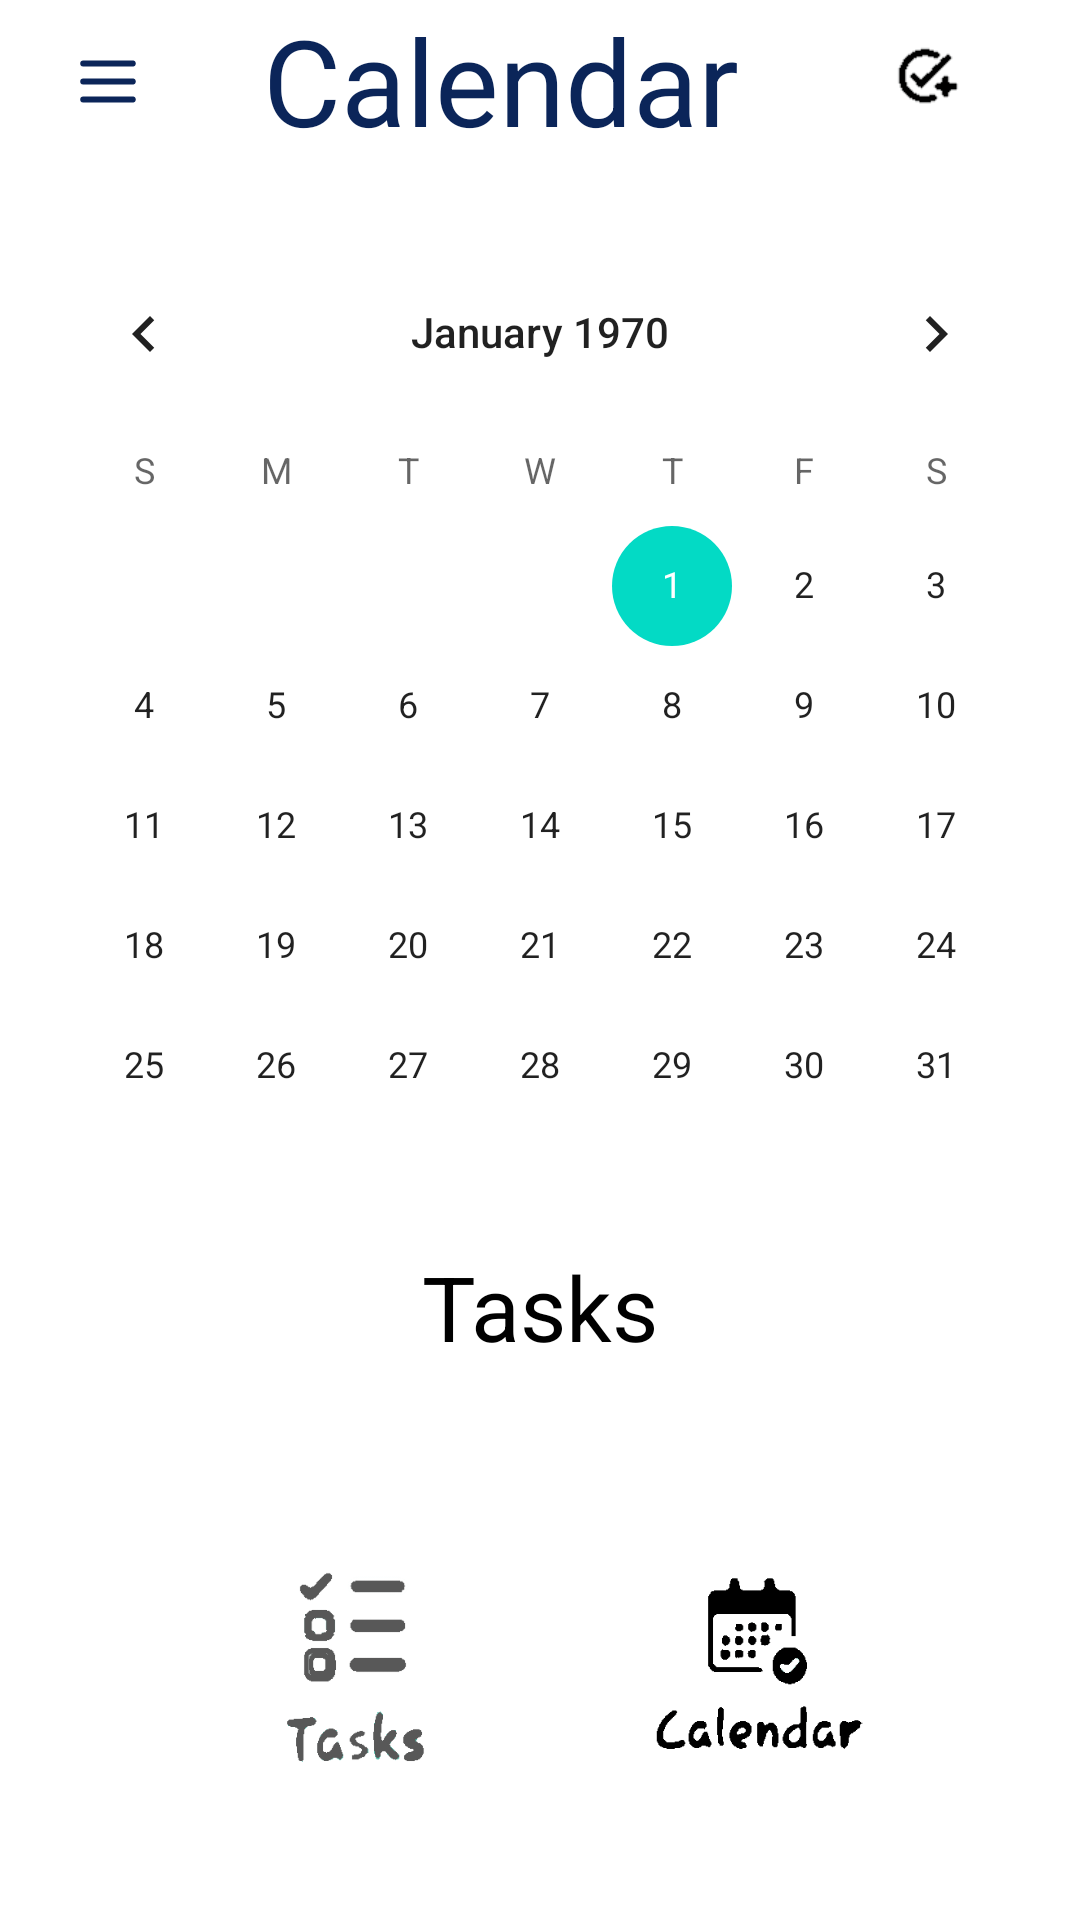

Write the Android layout XML for this screen, with the resource values it uses.
<!-- AndroidManifest.xml: application theme Theme.AssistAndroidApp -->
<!-- res/layout/activity_calendar.xml -->
<?xml version="1.0" encoding="utf-8"?>
<androidx.constraintlayout.widget.ConstraintLayout xmlns:android="http://schemas.android.com/apk/res/android"
    xmlns:tools="http://schemas.android.com/tools"
    android:layout_width="match_parent"
    android:layout_height="match_parent"
    xmlns:app="http://schemas.android.com/apk/res-auto">
    <ImageView
        android:id="@+id/calendar_burger_menu"
        android:layout_width="wrap_content"
        android:layout_height="wrap_content"
        app:srcCompat="@drawable/burger_menu"
        android:layout_marginStart="@dimen/space_24dp"
        app:layout_constraintStart_toStartOf="parent"
        app:layout_constraintTop_toTopOf="parent"
        app:layout_constraintBottom_toBottomOf="@+id/calendar_title"/>

    <TextView
        android:id="@+id/calendar_title"
        android:layout_width="wrap_content"
        android:layout_height="wrap_content"
        android:gravity="center"
        android:text="@string/calendar_toolbar"
        android:textColor="@color/dark_blue"
        android:textSize="@dimen/space_40sp"
        app:layout_constraintEnd_toStartOf="@+id/add_task_calendar"
        app:layout_constraintHorizontal_chainStyle="packed"
        app:layout_constraintStart_toEndOf="@id/calendar_burger_menu"
        app:layout_constraintTop_toTopOf="parent" />

    <ImageView
        android:id="@+id/add_task_calendar"
        android:layout_width="@dimen/space_50dp"
        android:layout_height="@dimen/space_50dp"
        android:layout_marginEnd="@dimen/space_24dp"
        app:layout_constraintEnd_toEndOf="parent"
        app:layout_constraintHorizontal_chainStyle="packed"
        app:layout_constraintTop_toTopOf="parent"
        app:srcCompat="@drawable/add_task"
        />
    <ImageView
        android:id="@+id/imageView_tasks_calendar"
        android:layout_width="170dp"
        android:layout_height="165dp"
        android:layout_marginStart="@dimen/space_24dp"
        app:layout_constraintBottom_toBottomOf="parent"
        app:layout_constraintStart_toStartOf="parent"
        android:src="@drawable/tasks_main" />

    <ImageView
        android:id="@+id/imageView_calendar_activity"
        android:layout_width="171dp"
        android:layout_height="162dp"
        android:layout_marginEnd="@dimen/space_24dp"
        app:layout_constraintBottom_toBottomOf="parent"
        app:layout_constraintEnd_toEndOf="parent"
        app:srcCompat="@drawable/calendar_main" />

    <CalendarView
        android:id="@+id/calendarView"
        android:layout_width="wrap_content"
        android:layout_height="wrap_content"
        app:layout_constraintEnd_toEndOf="parent"
        app:layout_constraintStart_toStartOf="parent"
        app:layout_constraintTop_toBottomOf="@+id/calendar_title"
        android:layout_marginTop="@dimen/space_24dp"/>
    <TextView
        android:layout_width="wrap_content"
        android:layout_height="wrap_content"
        app:layout_constraintStart_toStartOf="parent"
        app:layout_constraintEnd_toEndOf="parent"
        app:layout_constraintTop_toBottomOf="@+id/calendarView"
        android:text="@string/tasks_calendar_activity"
        android:textSize="@dimen/text_30sp"
        android:textColor="@color/black"
        />
</androidx.constraintlayout.widget.ConstraintLayout>
<!-- resources referenced by this layout -->
<resources>
  <color name="black">#FF000000</color>
  <color name="dark_blue">#0B2559</color>
  <dimen name="space_24dp">24dp</dimen>
  <dimen name="space_40sp">40sp</dimen>
  <dimen name="space_50dp">50dp</dimen>
  <dimen name="text_30sp">30sp</dimen>
  <!-- drawable add_task: png bitmap (drawable, 1100 bytes) -->
  <!-- drawable burger_menu (drawable) -->
  <?xml version="1.0" encoding="utf-8"?>
  <vector xmlns:android="http://schemas.android.com/apk/res/android"
      android:width="@dimen/space_24dp"
      android:height="@dimen/space_24dp"
      android:viewportWidth="24.0"
      android:viewportHeight="24.0">
      <path
          android:fillColor="@color/dark_blue"
          android:strokeColor="@color/dark_blue"
          android:strokeWidth="2"
          android:strokeLineCap="round"
          android:strokeLineJoin="round"
          android:pathData="M3.75,6.5 H20.25 Z" />
      <path
          android:fillColor="@color/dark_blue"
          android:strokeColor="@color/dark_blue"
          android:strokeWidth="2"
          android:strokeLineCap="round"
          android:strokeLineJoin="round"
          android:pathData="M3.75,12.5 H20.25 Z"/>
      <path
          android:fillColor="@color/dark_blue"
          android:strokeColor="@color/dark_blue"
          android:strokeWidth="2"
          android:strokeLineCap="round"
          android:strokeLineJoin="round"
          android:pathData="M3.75,18.5 H20.25 Z" />
  </vector>
  <!-- drawable calendar_main: png bitmap (drawable, 7339 bytes) -->
  <!-- drawable tasks_main: png bitmap (drawable, 8377 bytes) -->
  <string name="calendar_toolbar">Calendar</string>
  <string name="tasks_calendar_activity">Tasks</string>
  <style name="Theme.AssistAndroidApp" parent="Theme.MaterialComponents.DayNight.NoActionBar">
          
          <item name="colorPrimary">@color/purple_500</item>
          <item name="colorPrimaryVariant">@color/purple_700</item>
          <item name="colorOnPrimary">@color/white</item>
          
          <item name="colorSecondary">@color/teal_200</item>
          <item name="colorSecondaryVariant">@color/teal_700</item>
          <item name="colorOnSecondary">@color/black</item>
          
          <item name="android:statusBarColor" tools:targetApi="l">?attr/colorPrimaryVariant</item>
          
  
  
      </style>
  <color name="purple_500">#FF6200EE</color>
  <color name="purple_700">#FF3700B3</color>
  <color name="white">#FFFFFFFF</color>
  <color name="teal_200">#FF03DAC5</color>
  <color name="teal_700">#FF018786</color>
</resources>
